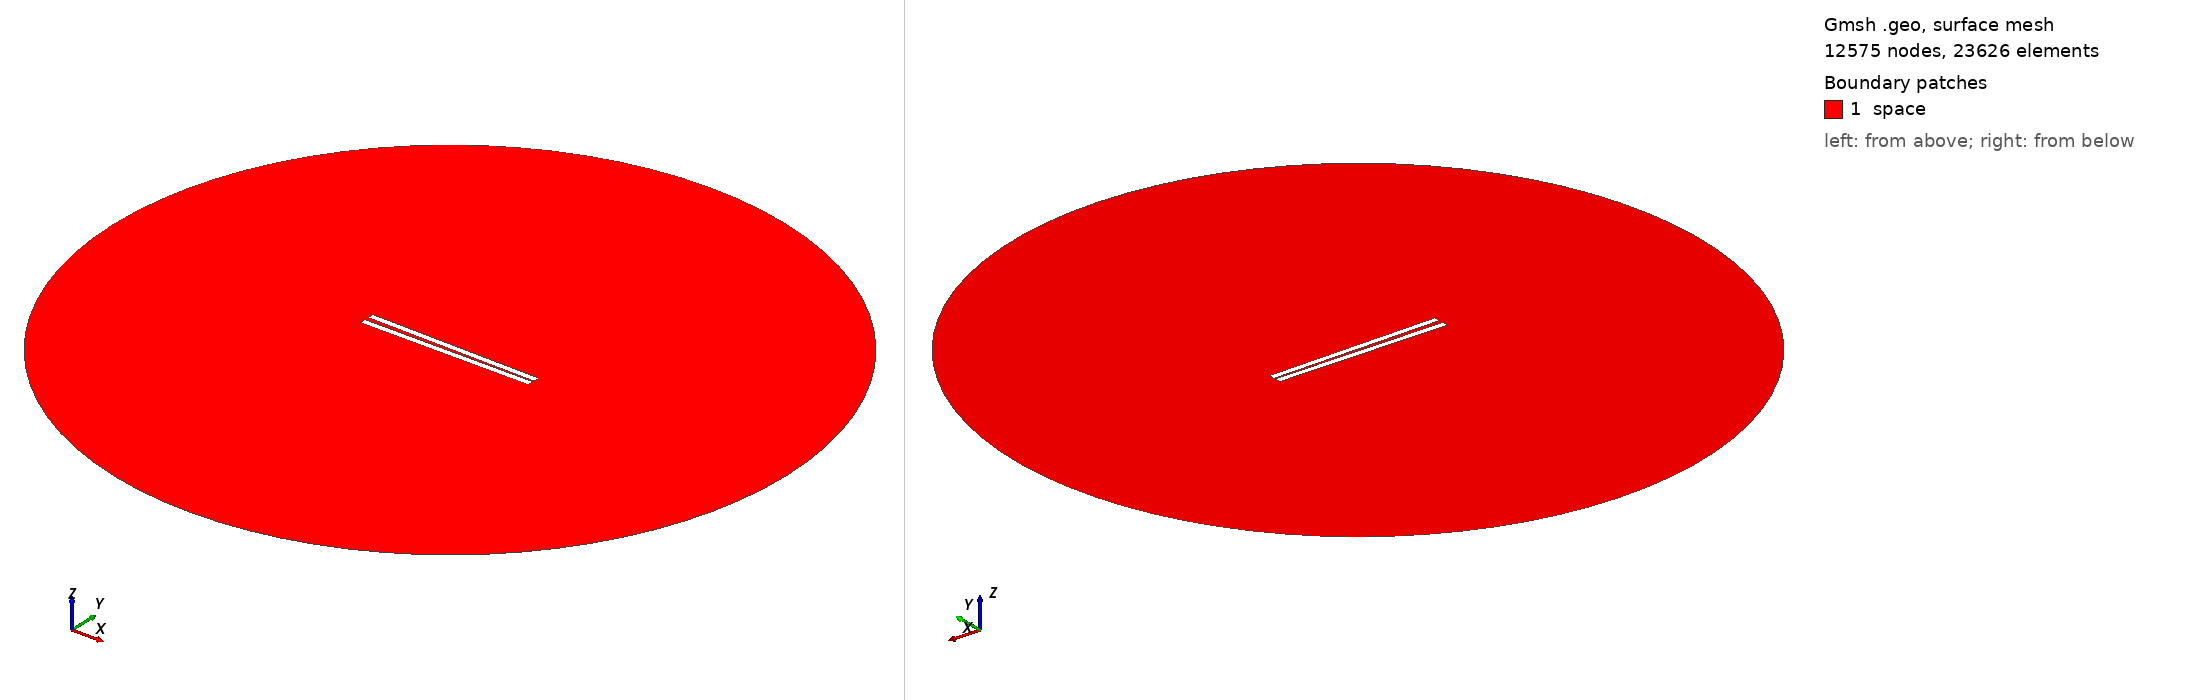

Gmsh geometry script, surface-meshed: 12575 nodes, 23626 surface elements. Boundary patches (legend numbers): 1 space. Left view from above one corner, right view from below the opposite corner. Legend entries are the model's physical surfaces. The drawing asked Gmsh for element sizes between 1% and 20% of the model's largest extent; the script's own settings can give other sizes.

=== 230.geo (drawn) ===
// Set the geometry kernel
SetFactory("OpenCASCADE");

//---------------------------------------
// Rectangles
//---------------------------------------

// Rectangle 1 (top)
Point(1) = {-49.78888888888889, 0.8611111111111112, 0, 1.0};
Point(2) = {49.78888888888889, 0.8611111111111112, 0, 1.0};
Point(3) = {49.78888888888889, 4.438888888888888, 0, 1.0};
Point(4) = {-49.78888888888889, 4.438888888888888, 0, 1.0};

Line(1) = {1, 2};
Line(2) = {2, 3};
Line(3) = {3, 4};
Line(4) = {4, 1};

Line Loop(1) = {1, 2, 3, 4};
Plane Surface(1) = {1};

Rotate { {0, 0, 1}, {0,  0.8611111111111112,  0}, -0.017 } {
  Surface{1};
}

// Rectangle 2 (bottom)
Point(5) = {-49.78888888888889, -0.8611111111111112, 0, 1.0};
Point(6) = {49.78888888888889, -0.8611111111111112, 0, 1.0};
Point(7) = {49.78888888888889, -4.438888888888888, 0, 1.0};
Point(8) = {-49.78888888888889, -4.438888888888888, 0, 1.0};

Line(5) = {5, 6};
Line(6) = {6, 7};
Line(7) = {7, 8};
Line(8) = {8, 5};

Line Loop(2) = {5, 6, 7, 8};
Plane Surface(2) = {2}; 


//---------------------------------------
// Circle
//---------------------------------------

// Define points
Point(9) = {0, 0, 0};        // Center
Point(10) = {200, 0, 0};     // Start point
Point(11) = {0, 200, 0};     // 90 degrees
Point(12) = {-200, 0, 0};    // 180 degrees
Point(13) = {0, -200, 0};    // 270 degrees

// Define circle arcs (each needs start, center, end)
Circle(9) = {10, 9, 11};
Circle(10) = {11, 9, 12};
Circle(11) = {12, 9, 13};
Circle(12) = {13, 9, 10};

// Define curve loop and surface if needed
Curve Loop(3) = {9, 10, 11, 12};
Surface(3) = {3};

// Subtract Rectangles from Circle
BooleanDifference{ Surface{3}; Delete; }{ Surface{1}; Surface{2}; Delete; }

//---------------------------------------
// Transfinite Lines and Surface
//---------------------------------------
r = 7;
Transfinite Line {1, 3} = 50*r Using Progression 1;
Transfinite Line {2, 4} = 2*r Using Progression 1;
Transfinite Line {5, 7} = 50*r Using Progression 1;
Transfinite Line {6, 8} = 2*r Using Progression 1;
Transfinite Line {9, 10, 11, 12} = 20 Using Progression 1;

//---------------------------------------
// Define Physical Groups
//---------------------------------------                

//--- Physical Curves
// Physical groups for boundaries
Physical Line("force_segment", 10) = {1};
Physical Line("upper_plate", 11) = {2, 3, 4};
Physical Line("lower_plate", 12) = {5, 6, 7, 8};
Physical Line("boundary", 20) = {9, 10, 11, 12};

//--- Physical Surfaces
Physical Surface("space", 30) = {3};

//---------------------------------------
// 6. Generate the Mesh
//---------------------------------------
Mesh 2;  // 2D mesh generation
